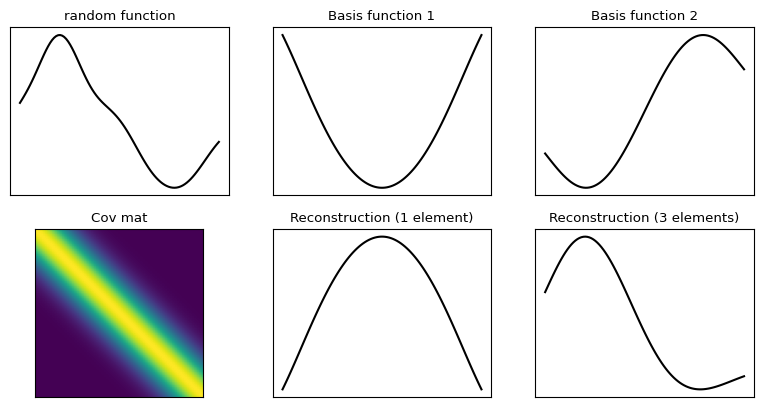

This figure's Python source:
"""
The goal of this script is to show what PCA does on a high dim example. This is
supposed to illustrate, how the components of the svd correspond to directions
of maximum variance. We also use KLE to simulate some correlated process in
the first place.
For this, do the following:
    1. Definitions and imports
    2. Generate data via KLE
    3. Do a KLE on simulated data
    4. Plots and Illustrations
    
[redacted]
[redacted]
"""


"""
    1. Definitions and imports -----------------------------------------------
"""


# i) Imports

import numpy as np
import matplotlib.pyplot as plt



# ii) Definitions

n=100
n_simu=1

t=np.linspace(0,1,n)



"""
    2. Generate data via KLE --------------------------------------------------
"""


# i) Create covariance function

d=0.2                                       # correlation length
cov_fun=lambda s,t: np.exp(-(s-t)**2/d**2)


# ii) Fill covariance matrix

Cov_mat=np.zeros([n,n])
for k in range(n):
    for l in range(n):
        Cov_mat[k,l]=cov_fun(t[k],t[l])
        

# ii) Randomly simulate using KLE

[U,S,V]=np.linalg.svd(Cov_mat)

z=np.random.normal(0,1,n)
random_function=np.zeros([n])
for k in range(n):
    random_function=random_function+z[k]*np.sqrt(S[k])*U[:,k]
    


"""
    3.  Do a KLE on simulated data --------------------------------------------
"""


# i) Represent full function in terms of few basis functions

f_rec_1=U[:,0]*(U[:,0].T@random_function)
f_rec_3=U[:,0:3]@(U[:,0:3].T@random_function)


"""
    4. Plots and Illustrations -----------------------------------------------
"""


# i) Plot random function, basis functions, and reconstructions

font = {'family' : 'normal',
        'weight' : 'bold',
        'size'   : 8}

plt.rc('font', **font)

(w,h)=plt.figaspect(0.5)
f1=plt.figure(1,dpi=300,figsize=(w,h))
gs=f1.add_gridspec(2,3)

f1_ax1=f1.add_subplot(gs[0,0])
f1_ax1.plot(random_function,color='k')
plt.title('random function')
plt.xticks([])
plt.yticks([])

f1_ax2=f1.add_subplot(gs[0,1])
f1_ax2.plot(U[:,0],color='k')
plt.title('Basis function 1')
plt.xticks([])
plt.yticks([])

f1_ax3=f1.add_subplot(gs[0,2])
f1_ax3.plot(U[:,1],color='k')
plt.title('Basis function 2')
plt.xticks([])
plt.yticks([])

f1_ax4=f1.add_subplot(gs[1,0])
f1_ax4.imshow(Cov_mat)
plt.title('Cov mat')
plt.xticks([])
plt.yticks([])

f1_ax5=f1.add_subplot(gs[1,1])
f1_ax5.plot(f_rec_1,color='k')
plt.title('Reconstruction (1 element)')
plt.xticks([])
plt.yticks([])

f1_ax6=f1.add_subplot(gs[1,2])
f1_ax6.plot(f_rec_3,color='k')
plt.title('Reconstruction (3 elements)')
plt.xticks([])
plt.yticks([])
























